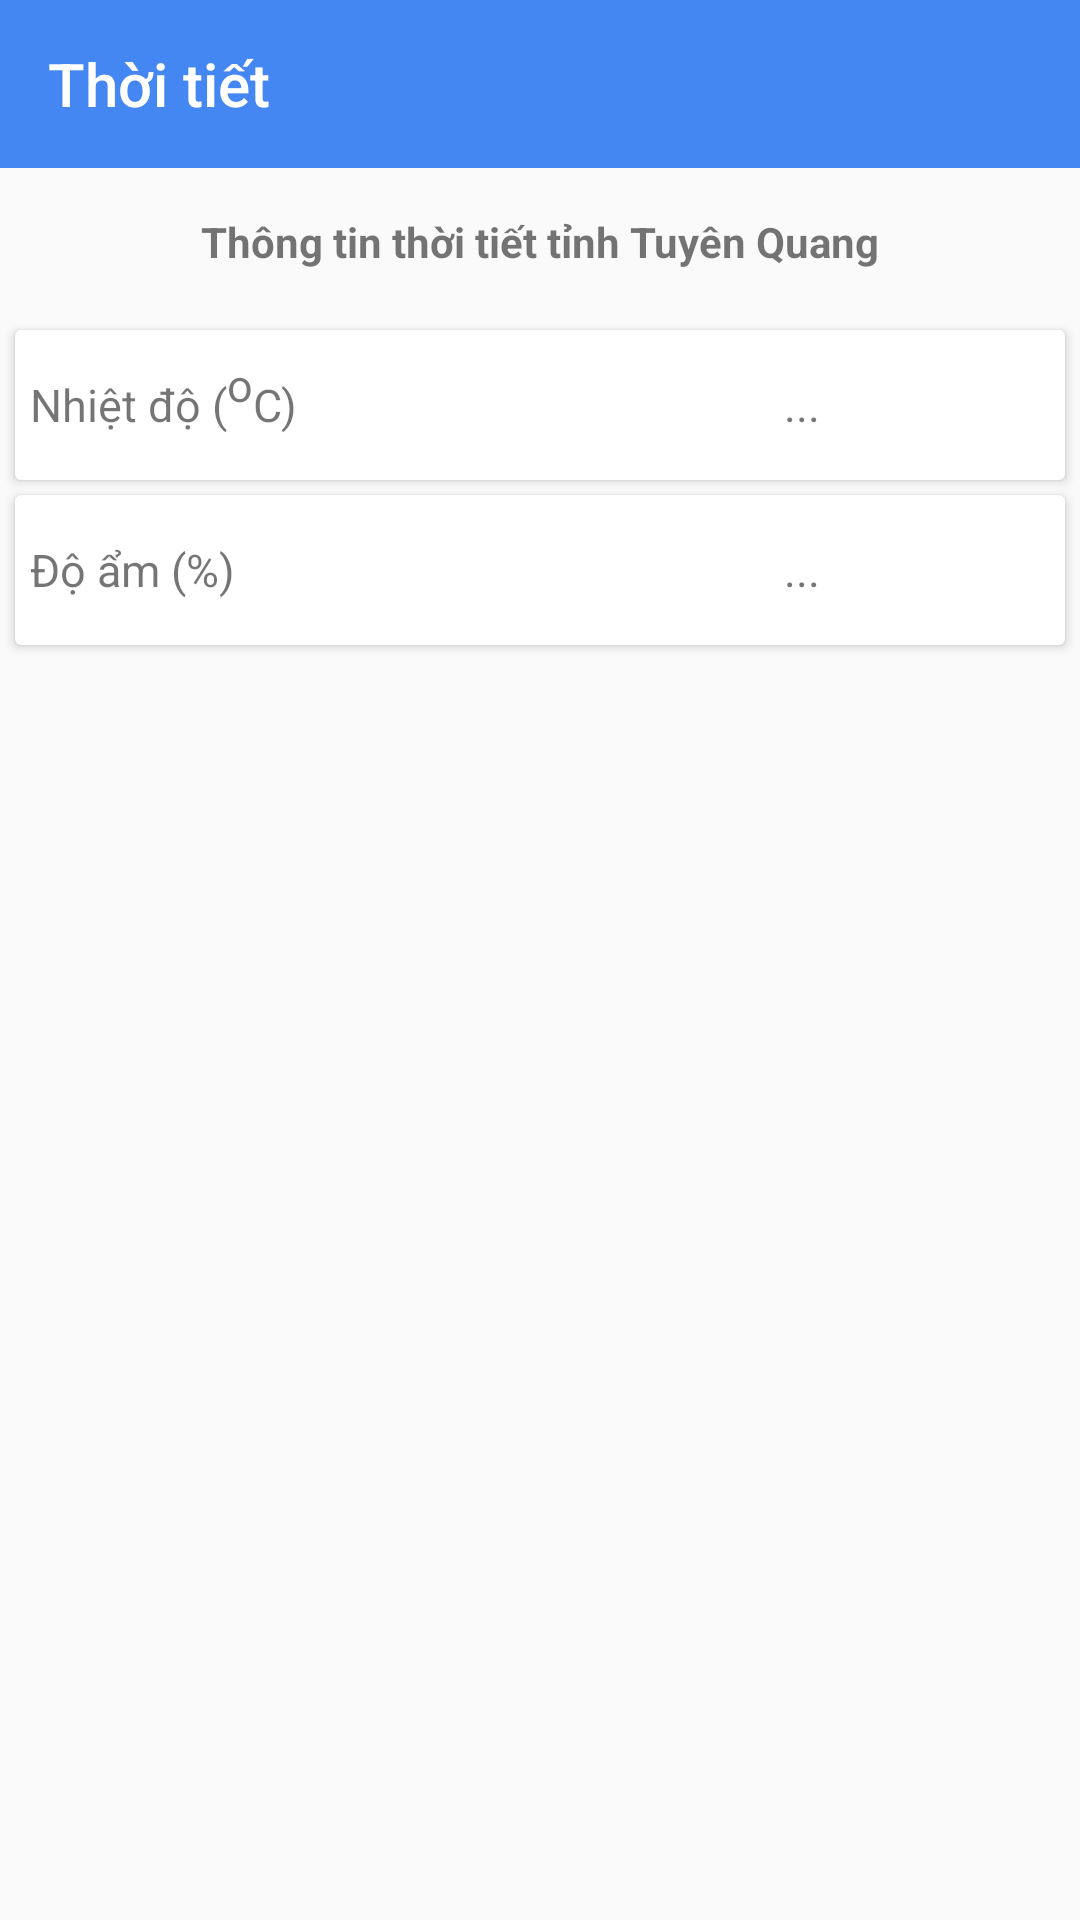

Produce the Android XML layout that renders to this screen, including the resource entries it uses.
<!-- AndroidManifest.xml: application theme AppTheme -->
<!-- res/layout/activity_weather.xml -->
<?xml version="1.0" encoding="utf-8"?>
<LinearLayout xmlns:android="http://schemas.android.com/apk/res/android"
    xmlns:app="http://schemas.android.com/apk/res-auto"
    xmlns:tools="http://schemas.android.com/tools"
    android:layout_width="match_parent"
    android:layout_height="match_parent"
    android:orientation="vertical"
    tools:context=".WeatherActivity">

    <android.support.design.widget.AppBarLayout
        android:id="@+id/appbar"
        android:layout_width="match_parent"
        android:layout_height="wrap_content"
        android:background="@color/menu_enable"
        app:elevation="0dp">

        <android.support.v7.widget.Toolbar
            android:id="@+id/toolbar"
            android:layout_width="match_parent"
            android:layout_height="?attr/actionBarSize"
            app:title="@string/weather"
            app:titleTextColor="@color/white"/>

    </android.support.design.widget.AppBarLayout>

    <TextView
        android:layout_width="match_parent"
        android:layout_height="wrap_content"
        android:textStyle="bold"
        android:gravity="center"
        android:padding="15dp"
        android:text="Thông tin thời tiết tỉnh Tuyên Quang"/>

    <android.support.v7.widget.CardView
        android:layout_width="match_parent"
        android:layout_height="50dp"
        android:layout_marginTop="5dp"
        android:layout_marginLeft="5dp"
        android:layout_marginRight="5dp"
        android:background="@drawable/border_conner_image">
        <LinearLayout
            android:layout_width="match_parent"
            android:layout_height="match_parent"
            android:orientation="horizontal"
            android:weightSum="2">
            <TextView
                android:layout_width="match_parent"
                android:layout_height="match_parent"
                android:text="@string/temp"
                android:layout_marginLeft="5dp"
                android:textSize="15sp"
                android:gravity="center_vertical"
                android:layout_weight="1"/>
            <TextView
                android:id="@+id/txtTemp"
                android:layout_width="match_parent"
                android:layout_height="match_parent"
                android:text="..."
                android:textSize="15sp"
                android:gravity="center"
                android:layout_weight="1"/>

        </LinearLayout>
    </android.support.v7.widget.CardView>

    <android.support.v7.widget.CardView
        android:layout_width="match_parent"
        android:layout_height="50dp"
        android:layout_marginTop="5dp"
        android:layout_marginLeft="5dp"
        android:layout_marginRight="5dp"
        android:background="@drawable/border_conner_image">
        <LinearLayout
            android:layout_width="match_parent"
            android:layout_height="match_parent"
            android:orientation="horizontal"
            android:weightSum="2">
            <TextView
                android:layout_width="match_parent"
                android:layout_height="match_parent"
                android:text="@string/humi"
                android:textSize="15sp"
                android:layout_marginLeft="5dp"
                android:gravity="center_vertical"
                android:layout_weight="1"/>
            <TextView
                android:id="@+id/txtHumi"
                android:layout_width="match_parent"
                android:layout_height="match_parent"
                android:text="..."
                android:textSize="15sp"
                android:gravity="center"
                android:layout_weight="1"/>

        </LinearLayout>
    </android.support.v7.widget.CardView>


</LinearLayout>
<!-- resources referenced by this layout -->
<resources>
  <color name="menu_enable">#4487f2</color>
  <color name="white">#ffffff</color>
  <!-- drawable border_conner_image (drawable) -->
  <?xml version="1.0" encoding="utf-8"?>
  <shape xmlns:android="http://schemas.android.com/apk/res/android"
      android:shape="rectangle">
      <solid android:color="#ffffff" />
  
      <stroke
          android:width="1dp"
          android:color="#ffffff" />
  
      <padding
          android:bottom="1dp"
          android:left="1dp"
          android:right="1dp"
          android:top="1dp" />
  
      <corners android:radius="30px" />
  </shape>
  <string name="humi">Độ ẩm (%)</string>
  <string name="temp">Nhiệt độ (<sup>o</sup>C)</string>
  <string name="weather">Thời tiết</string>
  <style name="AppTheme" parent="Theme.AppCompat.Light.NoActionBar">
          
          <item name="colorPrimary">@color/colorPrimary</item>
          <item name="colorPrimaryDark">@color/colorPrimaryDark</item>
          <item name="colorAccent">@color/colorAccent</item>
          <item name="android:actionBarWidgetTheme">@style/MyActionBarWidgetTheme</item>
          <item name="android:textColorSecondary">@color/white</item>
          <item name="android:textColorPrimary">@color/white</item>
          <item name="android:statusBarColor">@color/splashbackgroudcolor</item>
          <item name="actionMenuTextColor">@color/black</item>
      </style>
  
      // custom style here
  <color name="colorPrimary">#3F51B5</color>
  <color name="colorPrimaryDark">#303F9F</color>
  <color name="colorAccent">#FF4081</color>
  <style name="MyActionBarWidgetTheme" parent="@android:style/Theme.Holo">
          <item name="android:textColorHint">@color/white</item>
      </style>
  <color name="splashbackgroudcolor">#804487f2</color>
  <color name="black">#000</color>
</resources>
